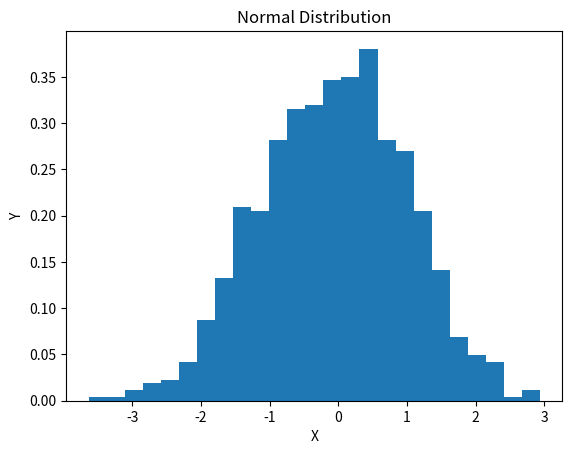

Here is the Python script that generated this plot:
import numpy as np
import matplotlib.pyplot as plt

# Generate data for the normal distribution
mean = 0
std = 1
data = np.random.normal(mean, std, 1000)

# Plot the histogram of the data
plt.hist(data, bins=25, density=True)

# Add a line showing the expected normal distribution
# x = np.linspace(-3, 3, 100)
# y = 1 / (np.sqrt(2 * np.pi) * std) * np.exp(-(x - mean) ** 2 / (2 * std ** 2))
# plt.plot(x, y)

# Add labels and title
plt.xlabel('X')
plt.ylabel('Y')
plt.title('Normal Distribution')

# Show the plot
plt.show()
